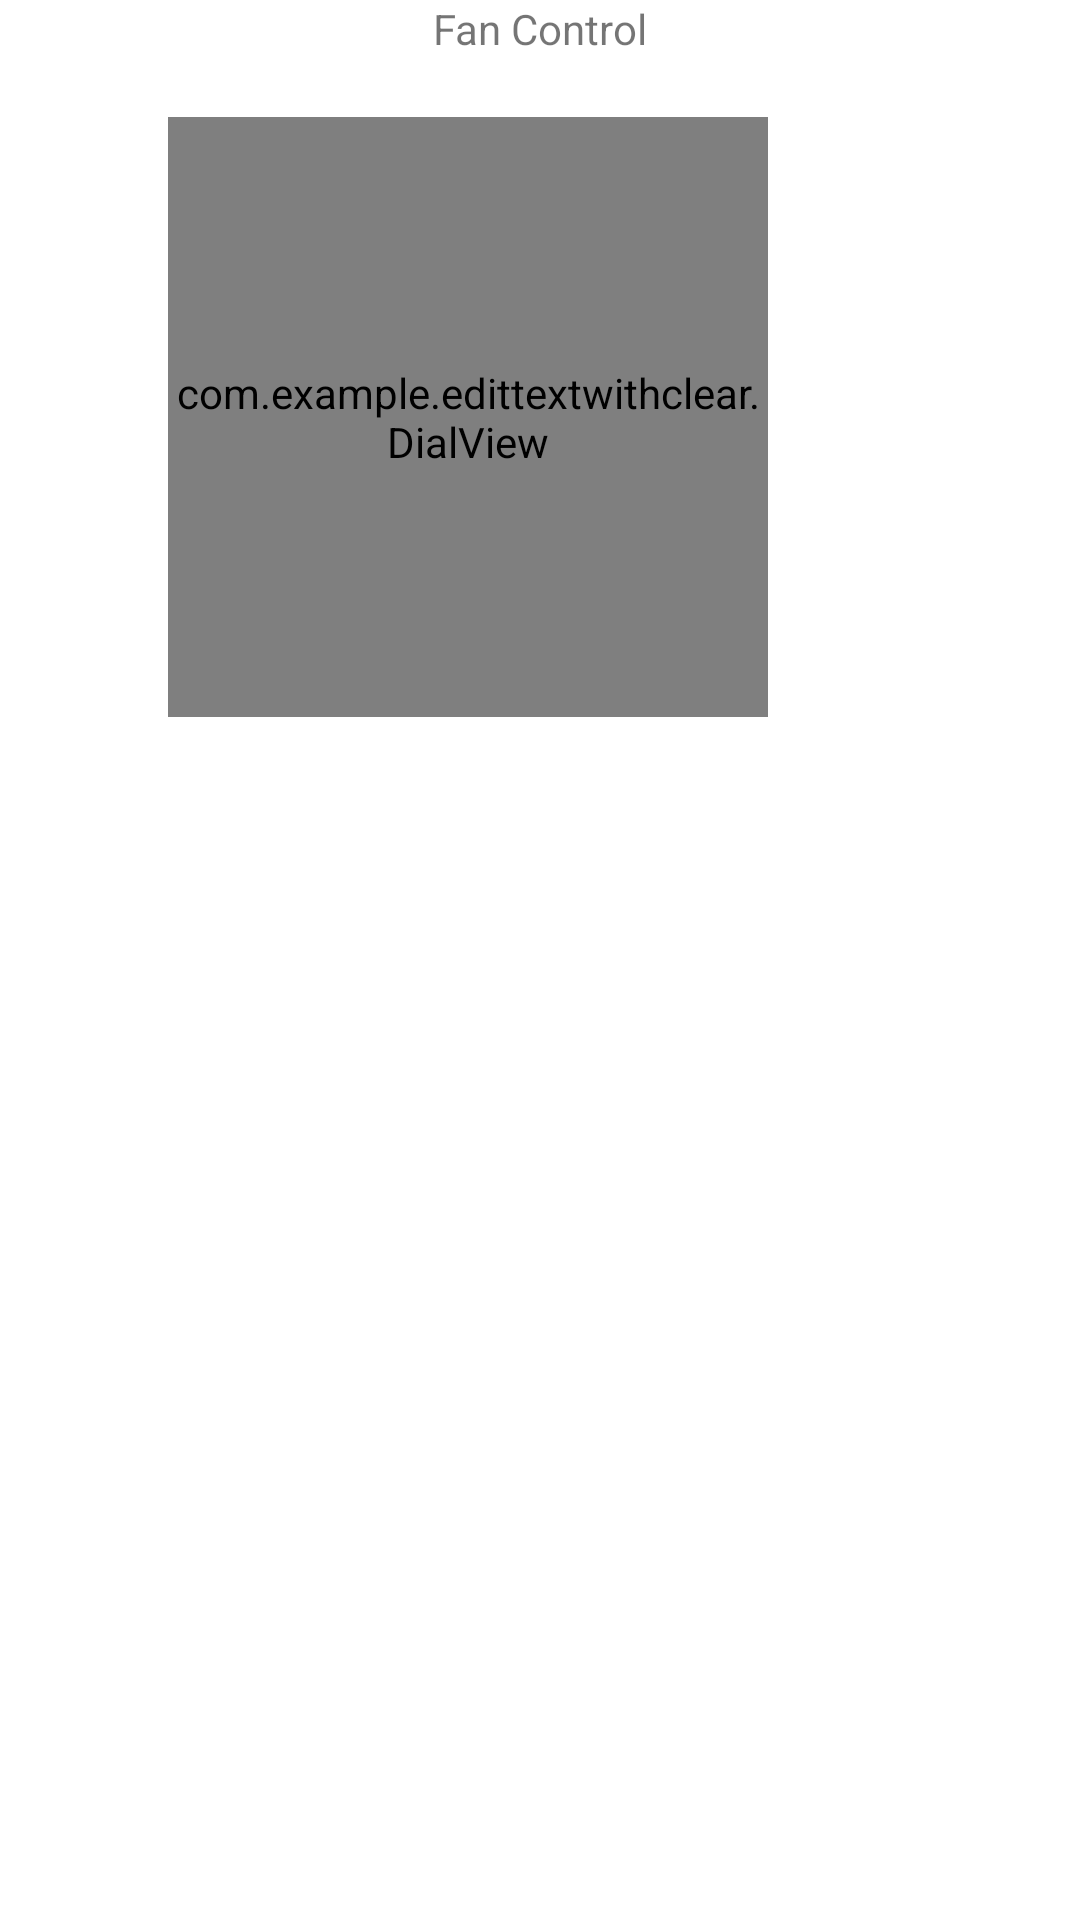

Layout XML and referenced resources for this Android screen:
<!-- AndroidManifest.xml: application theme Theme.EditTextWithClear -->
<!-- res/layout/activity_main2.xml -->
<?xml version="1.0" encoding="utf-8"?>
<androidx.constraintlayout.widget.ConstraintLayout xmlns:android="http://schemas.android.com/apk/res/android"
    xmlns:app="http://schemas.android.com/apk/res-auto"
    xmlns:tools="http://schemas.android.com/tools"
    android:layout_width="match_parent"
    android:layout_height="match_parent"
    tools:context=".MainActivity2">

    <TextView
        android:layout_width="wrap_content"
        android:layout_height="wrap_content"
        android:id="@+id/customViewLable"
        android:text="Fan Control"
        app:layout_constraintEnd_toEndOf="parent"
        app:layout_constraintStart_toStartOf="parent"
        app:layout_constraintTop_toTopOf="parent"/>

    <com.example.edittextwithclear.DialView
        android:id="@+id/dialView"
        android:layout_width="200dp"
        android:layout_height="200dp"
        android:layout_marginTop="20dp"
        android:layout_marginEnd="104dp"
        android:background="@color/purple_500"
        app:layout_constraintEnd_toEndOf="parent"
        app:layout_constraintTop_toBottomOf="@id/customViewLable" />


</androidx.constraintlayout.widget.ConstraintLayout>
<!-- resources referenced by this layout -->
<resources>
  <style name="Theme.EditTextWithClear" parent="Theme.MaterialComponents.DayNight.DarkActionBar">
          
          <item name="colorPrimary">@color/purple_500</item>
          <item name="colorPrimaryVariant">@color/purple_700</item>
          <item name="colorOnPrimary">@color/white</item>
          
          <item name="colorSecondary">@color/teal_200</item>
          <item name="colorSecondaryVariant">@color/teal_700</item>
          <item name="colorOnSecondary">@color/black</item>
          
          <item name="android:statusBarColor" tools:targetApi="l">?attr/colorPrimaryVariant</item>
          
      </style>
  <!-- not gathered from this repository: default colours our renderer supplied (Android Studio template values) -->
  <color name="purple_500">#FF6200EE</color>
  <color name="purple_700">#FF3700B3</color>
  <color name="teal_200">#FF03DAC5</color>
  <color name="teal_700">#FF018786</color>
  <color name="black">#FF000000</color>
  <color name="white">#FFFFFFFF</color>
</resources>
